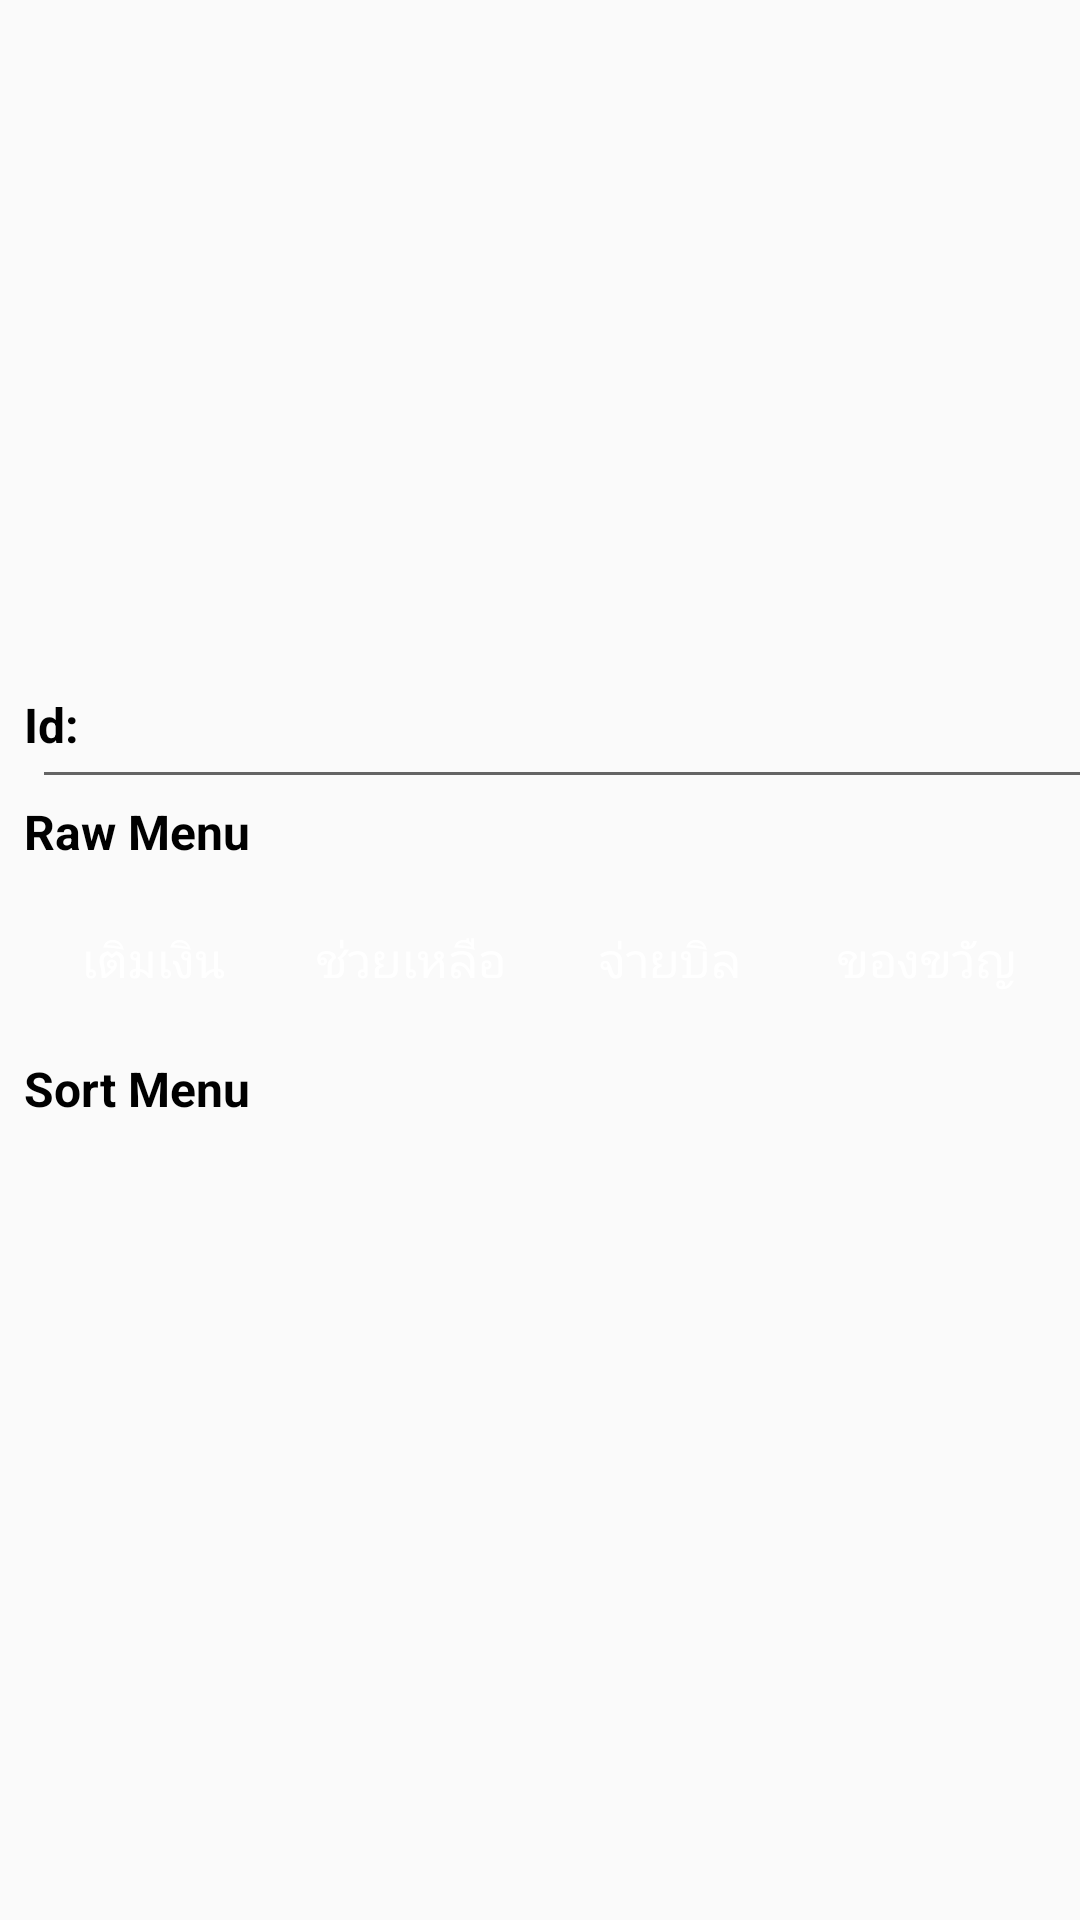

Produce the Android XML layout that renders to this screen, including the resource entries it uses.
<!-- AndroidManifest.xml: application theme AppTheme -->
<!-- res/layout/activity_main.xml -->
<?xml version="1.0" encoding="utf-8"?>
<androidx.constraintlayout.widget.ConstraintLayout xmlns:android="http://schemas.android.com/apk/res/android"
    xmlns:app="http://schemas.android.com/apk/res-auto"
    xmlns:tools="http://schemas.android.com/tools"
    android:layout_width="match_parent"
    android:layout_height="match_parent"
    android:focusable="true"
    android:focusableInTouchMode="true"
    tools:context=".MainActivity">

    <androidx.appcompat.widget.AppCompatTextView
        android:id="@+id/tvIdLabel"
        android:layout_width="wrap_content"
        android:layout_height="wrap_content"
        android:layout_marginStart="8dp"
        android:text="Id: "
        android:textColor="@color/colorBlack"
        android:textSize="16sp"
        android:textStyle="bold"
        app:layout_constraintBottom_toTopOf="@+id/layoutMenu"
        app:layout_constraintStart_toStartOf="parent"
        app:layout_constraintTop_toTopOf="@+id/edtId" />

    <androidx.appcompat.widget.AppCompatEditText
        android:id="@+id/edtId"
        android:layout_width="369dp"
        android:layout_height="50dp"
        android:layout_marginStart="8dp"
        android:layout_marginEnd="8dp"
        android:text=""
        android:textColor="@color/colorBlack"
        android:textSize="16sp"
        app:layout_constraintBottom_toTopOf="@id/layoutMenu"
        app:layout_constraintEnd_toEndOf="parent"
        app:layout_constraintStart_toEndOf="@id/tvIdLabel" />

    <LinearLayout
        android:id="@+id/layoutMenu"
        android:layout_width="match_parent"
        android:layout_height="wrap_content"
        android:layout_marginTop="8dp"
        android:orientation="vertical"
        android:paddingStart="8dp"
        android:paddingEnd="8dp"
        app:layout_constraintBottom_toBottomOf="parent"
        app:layout_constraintEnd_toEndOf="parent"
        app:layout_constraintStart_toStartOf="parent"
        app:layout_constraintTop_toTopOf="parent">

        <androidx.appcompat.widget.AppCompatTextView
            android:layout_width="wrap_content"
            android:layout_height="wrap_content"
            android:text="Raw Menu"
            android:textColor="@color/colorBlack"
            android:textSize="16sp"
            android:textStyle="bold" />

        <LinearLayout
            android:layout_width="match_parent"
            android:layout_height="wrap_content"
            android:orientation="horizontal">

            <androidx.appcompat.widget.AppCompatButton
                android:id="@+id/btnFirst"
                style="@style/ButtonBlue"
                android:layout_width="0dp"
                android:layout_height="wrap_content"
                android:layout_margin="8dp"
                android:layout_weight="1"
                android:text="เติมเงิน" />

            <androidx.appcompat.widget.AppCompatButton
                android:id="@+id/btnSecond"
                style="@style/ButtonBlue"
                android:layout_width="0dp"
                android:layout_height="wrap_content"
                android:layout_margin="8dp"
                android:layout_weight="1"
                android:text="ช่วยเหลือ" />

            <androidx.appcompat.widget.AppCompatButton
                android:id="@+id/btnThird"
                style="@style/ButtonBlue"
                android:layout_width="0dp"
                android:layout_height="wrap_content"
                android:layout_margin="8dp"
                android:layout_weight="1"
                android:text="จ่ายบิล" />

            <androidx.appcompat.widget.AppCompatButton
                android:id="@+id/btnForth"
                style="@style/ButtonBlue"
                android:layout_width="0dp"
                android:layout_height="wrap_content"
                android:layout_margin="8dp"
                android:layout_weight="1"
                android:text="ของขวัญ" />

        </LinearLayout>

        <androidx.appcompat.widget.AppCompatTextView
            android:layout_width="wrap_content"
            android:layout_height="wrap_content"
            android:text="Sort Menu"
            android:textColor="@color/colorBlack"
            android:textSize="16sp"
            android:textStyle="bold" />

        <androidx.recyclerview.widget.RecyclerView
            android:id="@+id/recyclerMenu"
            android:layout_width="match_parent"
            android:layout_height="wrap_content"
            android:layout_marginTop="8dp" />

    </LinearLayout>

</androidx.constraintlayout.widget.ConstraintLayout>
<!-- resources referenced by this layout -->
<resources>
  <color name="colorBlack">#000000</color>
  <style name="ButtonBlue">
          <item name="android:background">@drawable/bg_button_blue_selector</item>
          <item name="android:textColor">@color/colorWhite</item>
          <item name="android:textSize">16sp</item>
      </style>
  <style name="AppTheme" parent="Theme.AppCompat.Light.DarkActionBar">
          
          <item name="colorPrimary">@color/colorPrimary</item>
          <item name="colorPrimaryDark">@color/colorPrimaryDark</item>
          <item name="colorAccent">@color/colorAccent</item>
      </style>
  <!-- drawable bg_button_blue_selector (drawable) -->
  <?xml version="1.0" encoding="utf-8"?>
  <selector xmlns:android="http://schemas.android.com/apk/res/android">
      <item android:drawable="@drawable/bg_button_blue_dark" android:state_pressed="true" />
      <item android:drawable="@drawable/bg_button_blue_dark" android:state_focused="true" />
      <item android:drawable="@drawable/bg_button_blue_dark" android:state_activated="true" />
      <item android:drawable="@drawable/bg_button_blue" />
  </selector>
  <color name="colorWhite">#FFFFFF</color>
  <color name="colorPrimary">@color/colorBlue</color>
  <color name="colorPrimaryDark">@color/colorBlueDark</color>
  <color name="colorAccent">@color/colorBlue</color>
  <!-- drawable bg_button_blue_dark (drawable) -->
  <?xml version="1.0" encoding="utf-8"?>
  <shape xmlns:android="http://schemas.android.com/apk/res/android">
      <solid android:color="@color/colorBlueDark" />
      <corners android:radius="4dp" />
  </shape>
  <color name="colorBlue">#00ace6</color>
  <color name="colorBlueDark">#217cbd</color>
</resources>
